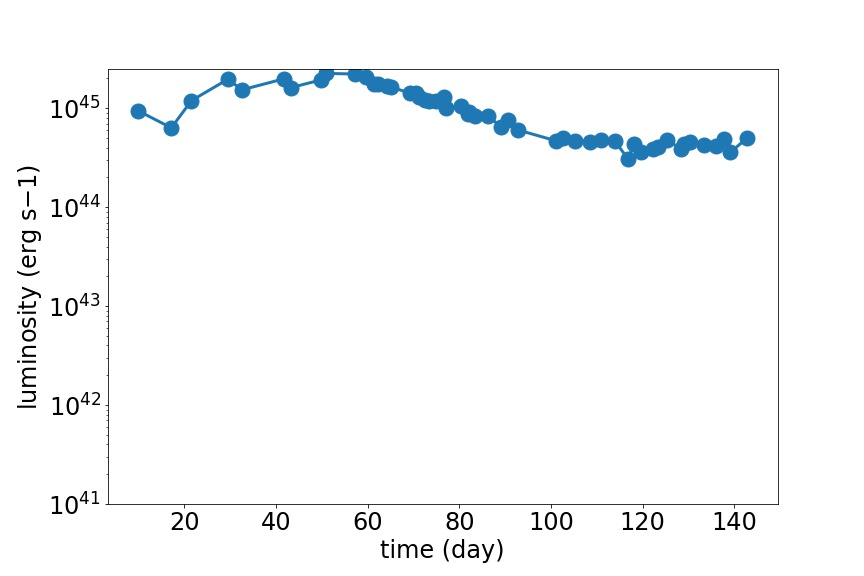

Source data for this figure (header and first rows):
time, lumin
9.954, 44.97
17.13, 44.8
21.53, 45.08
29.4, 45.29
32.64, 45.19
41.67, 45.3
43.29, 45.21
49.77, 45.29
50.93, 45.35
57.18, 45.35
59.72, 45.31
61.34, 45.24
62.27, 45.24
64.12, 45.23
65.05, 45.21
69.21, 45.15
70.6, 45.16
71.3, 45.12
72.45, 45.08
73.38, 45.08
75, 45.07
76.62, 45.11
77.08, 45
80.32, 45.03
82.18, 44.96
81.94, 44.94
83.33, 44.92
86.34, 44.92
89.12, 44.81
90.51, 44.88
92.82, 44.78
101.2, 44.67
102.5, 44.7
105.3, 44.66
108.6, 44.65
110.9, 44.68
113.9, 44.67
116.9, 44.48
118.1, 44.64
119.7, 44.55
122.2, 44.59
123.4, 44.6
125.2, 44.68
128.5, 44.59
128.9, 44.64
130.3, 44.65
133.3, 44.63
136.1, 44.62
137.7, 44.69
139.1, 44.55
142.8, 44.7
